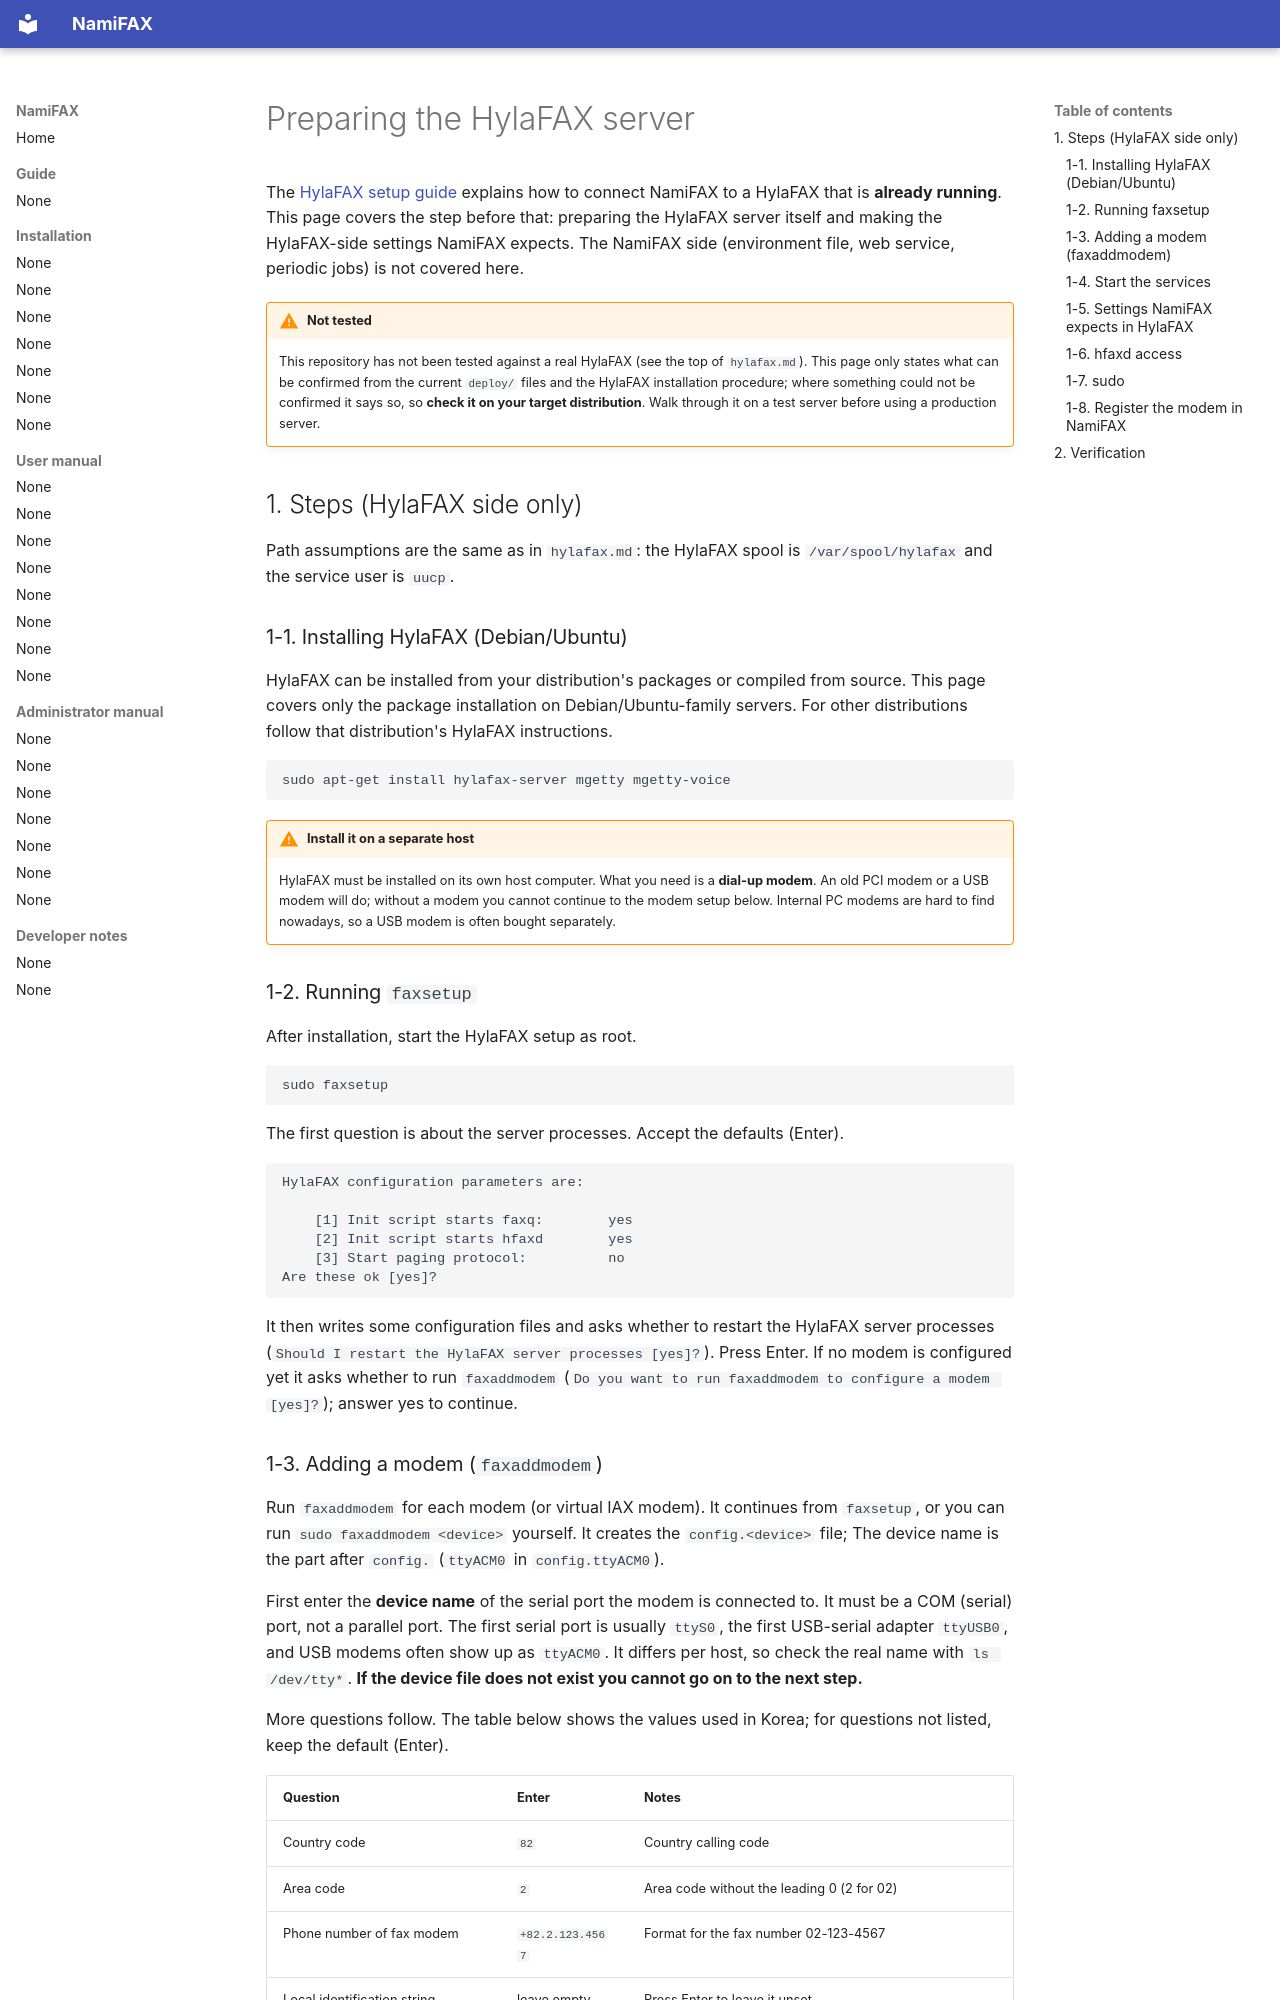

repository: search5/nami-fax · page: en/install/hylafax-server/index.html · generator: mkdocs

# Preparing the HylaFAX server

The [HylaFAX setup guide](hylafax.md) explains how to connect NamiFAX to a HylaFAX that is **already running**. This page covers the step before that: preparing the HylaFAX server itself and making the HylaFAX-side settings NamiFAX expects. The NamiFAX side (environment file, web service, periodic jobs) is not covered here.

!!! warning "Not tested"
    This repository has not been tested against a real HylaFAX (see the top of `hylafax.md`). This page only states what can be confirmed from the current `deploy/` files and the HylaFAX installation procedure; where something could not be confirmed it says so, so **check it on your target distribution**. Walk through it on a test server before using a production server.

## 1. Steps (HylaFAX side only)

Path assumptions are the same as in `hylafax.md`: the HylaFAX spool is `/var/spool/hylafax` and the service user is `uucp`.

### 1-1. Installing HylaFAX (Debian/Ubuntu)

HylaFAX can be installed from your distribution's packages or compiled from source. This page covers only the package installation on Debian/Ubuntu-family servers. For other distributions follow that distribution's HylaFAX instructions.

```sh
sudo apt-get install hylafax-server mgetty mgetty-voice
```

!!! warning "Install it on a separate host"
    HylaFAX must be installed on its own host computer. What you need is a **dial-up modem**. An old PCI modem or a USB modem will do; without a modem you cannot continue to the modem setup below. Internal PC modems are hard to find nowadays, so a USB modem is often bought separately.

### 1-2. Running `faxsetup`

After installation, start the HylaFAX setup as root.

```sh
sudo faxsetup
```

The first question is about the server processes. Accept the defaults (Enter).

```
HylaFAX configuration parameters are:

    [1] Init script starts faxq:        yes
    [2] Init script starts hfaxd        yes
    [3] Start paging protocol:          no
Are these ok [yes]?
```

It then writes some configuration files and asks whether to restart the HylaFAX server processes (`Should I restart the HylaFAX server processes [yes]?`). Press Enter. If no modem is configured yet it asks whether to run `faxaddmodem` (`Do you want to run faxaddmodem to configure a modem [yes]?`); answer yes to continue.
